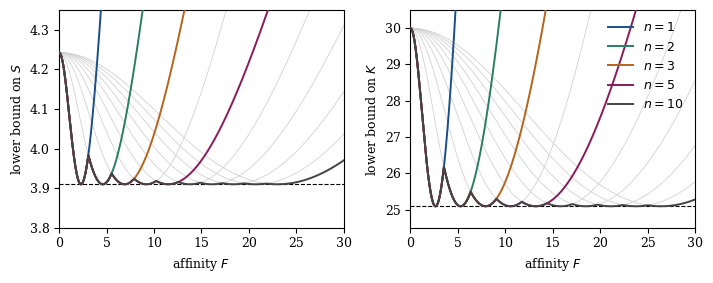

The script that saved this image:
"""Figure 2: lower envelopes of S and K for n = 1, 2, 3, 5, 10 states."""
import numpy as np, matplotlib
matplotlib.use("Agg")
import matplotlib.pyplot as plt
def f(x): return 2*np.sqrt(x)*(1+4*np.exp(x)+np.exp(2*x))/np.sqrt((np.exp(x)-1)*(1+np.exp(x))**3)
def g(x): return 6*x*(1+8*np.exp(x)+np.exp(2*x))/(np.exp(2*x)-1)
F = np.linspace(0.02, 30, 3000)
plt.rcParams.update({"font.size": 9, "font.family": "serif"})
fig, axes = plt.subplots(1, 2, figsize=(7.2, 2.9))
colors = ["#1b4f8a", "#2a7f62", "#b5651d", "#8a1b5c", "#444444"]
for ax, fn, lab, absmin in [(axes[0], f, "$S$", 3.909729), (axes[1], g, "$K$", 25.09134)]:
    for m in range(1, 11):
        ax.plot(F, fn(F/m), color="0.82", lw=0.6, zorder=1)
    for n, col in zip([1, 2, 3, 5, 10], colors):
        env = np.min([fn(F/m) for m in range(1, n+1)], axis=0)
        ax.plot(F, env, color=col, lw=1.4, label=f"$n={n}$", zorder=3)
    ax.axhline(absmin, color="k", ls="--", lw=0.8, zorder=2)
    ax.set_xlabel("affinity $F$"); ax.set_ylabel("lower bound on " + lab)
    ax.set_xlim(0, 30)
axes[0].set_ylim(3.8, 4.35); axes[1].set_ylim(24.5, 30.5)
axes[1].legend(frameon=False, loc="upper right", ncol=1)
fig.tight_layout()
fig.savefig("envelope.pdf")
